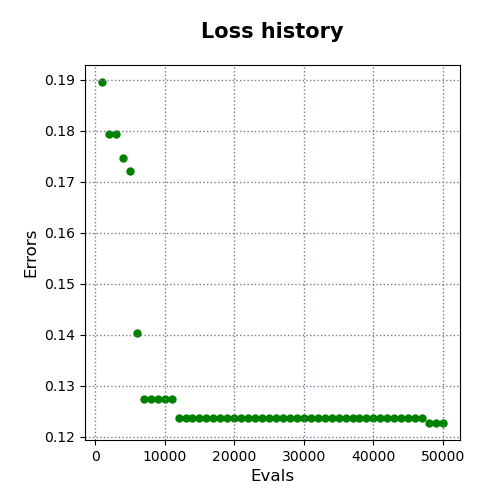

Data behind this chart, as committed beside it:
evals, errors
1000, 0.1895
2000, 0.1793
3000, 0.1793
4000, 0.1747
5000, 0.1721
6000, 0.1403
7000, 0.1275
8000, 0.1275
9000, 0.1275
10000, 0.1275
11000, 0.1275
12000, 0.1238
13000, 0.1238
14000, 0.1238
15000, 0.1238
16000, 0.1238
17000, 0.1238
18000, 0.1238
19000, 0.1238
20000, 0.1238
21000, 0.1238
22000, 0.1238
23000, 0.1238
24000, 0.1238
25000, 0.1238
26000, 0.1238
27000, 0.1238
28000, 0.1238
29000, 0.1238
30000, 0.1238
31000, 0.1238
32000, 0.1238
33000, 0.1238
34000, 0.1238
35000, 0.1238
36000, 0.1238
37000, 0.1238
38000, 0.1238
39000, 0.1238
40000, 0.1238
41000, 0.1238
42000, 0.1238
43000, 0.1238
44000, 0.1238
45000, 0.1238
46000, 0.1238
47000, 0.1238
48000, 0.1227
49000, 0.1227
50000, 0.1227
